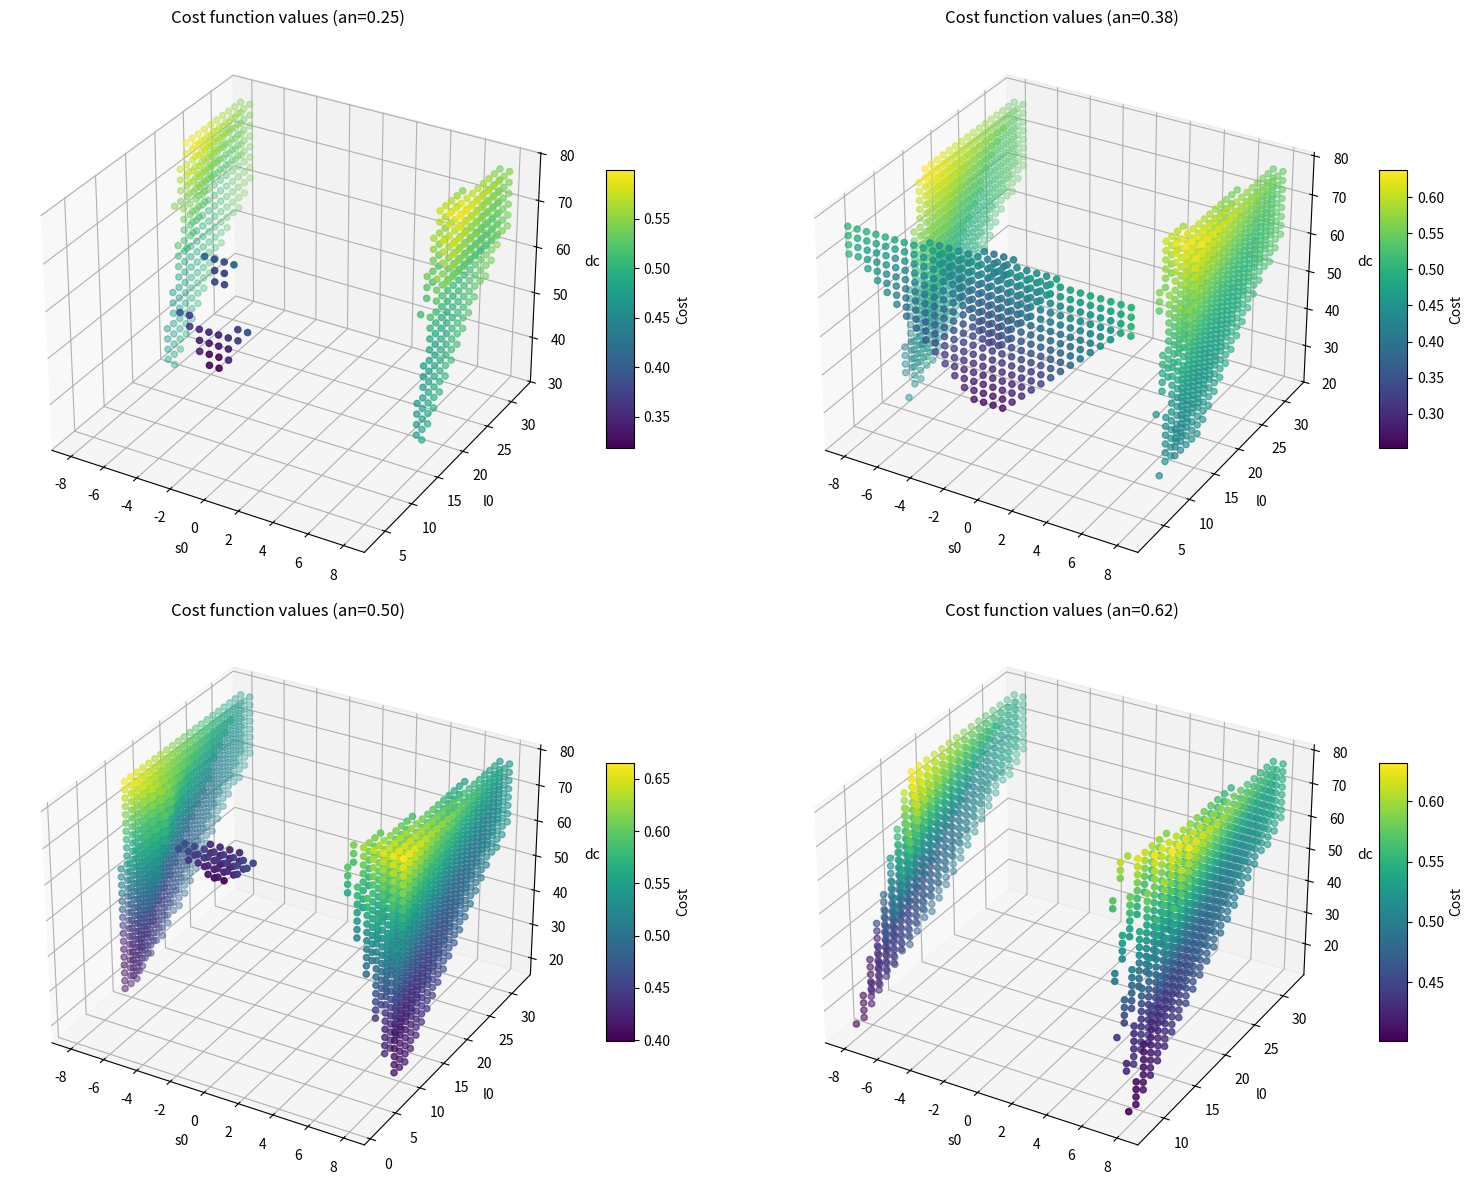
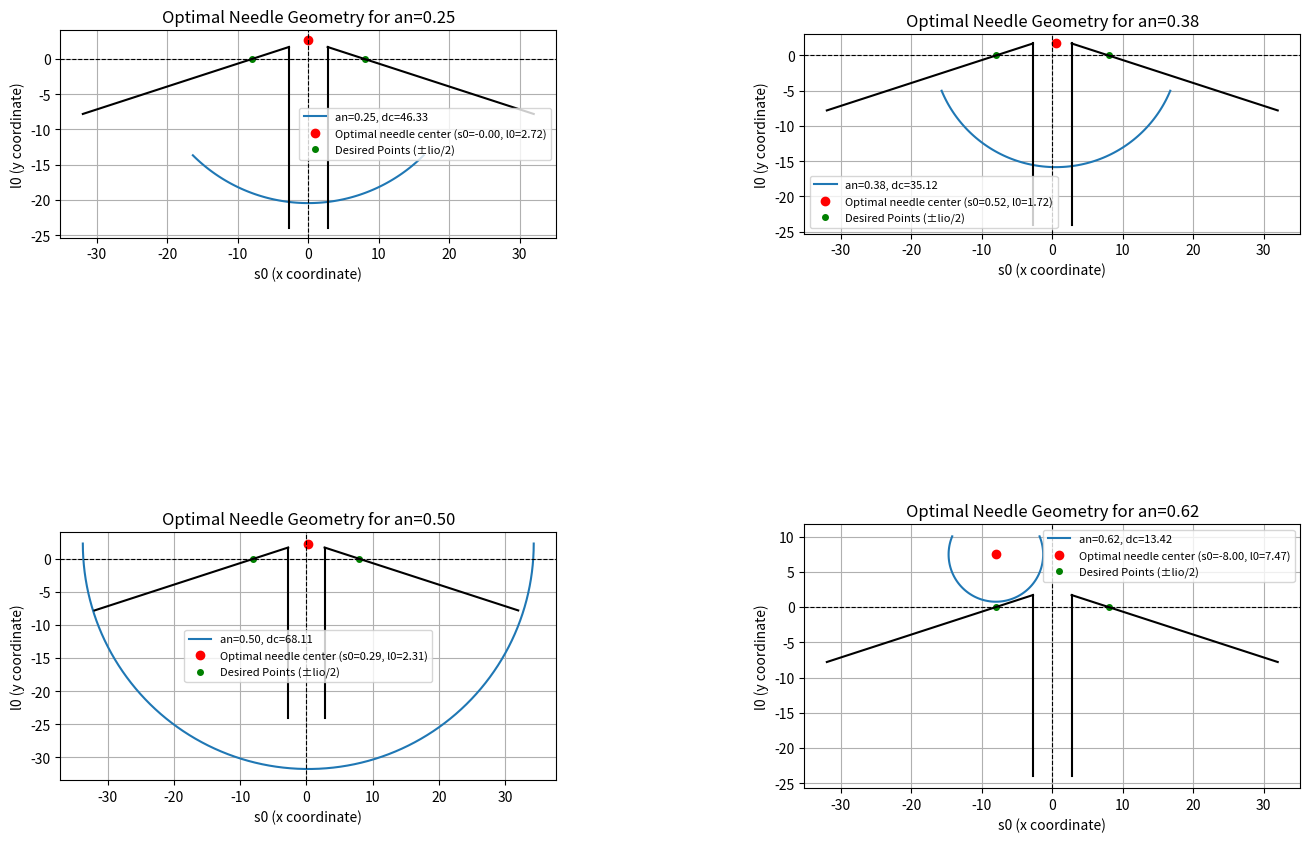

Write Python code to recreate these figures, in order.
import numpy as np
from scipy.optimize import brute
from scipy.optimize import fmin
from scipy.optimize import minimize
import matplotlib.pyplot as plt
from mpl_toolkits.mplot3d import Axes3D

# input costants (geoemtric parameters of the suture)
lio = 16 # length between actual and desired entry/exit points (mm) -- 3 times ww in the paper
ww = 5.5  # wound width, space between vessel (mm)
lins = 10  # minimum grasping needle length (mm)
hti = 8  # Input to stop unwanted needle-tissue contact at the end of the suture (mm)
gamma = np.pi*4/5 # angle between vessels
lambda_weights = [1, 1, 1, 1, 1, 1]  # weights for suture parameters (tunable)
an_values = [1/4, 3/8, 1/2, 5/8]  # discrete values of needle shape

# DELTA_order: beta_in, e_in, dh, sn, beta_out, e_out (IS IT CORRECT? HOW TO DEFINE THE MAX ERRORS?)
# 38.5mm is the max radius of the needle (dc/2)
delta_min = [0, 0, 0, 0, 0, 0]  # least feasible value for the errors between actual and desired results
delta_max = [np.pi/2, 38.5, 38.5-lio/2, lio, np.pi/2, 38.5]  # highest possible errors

# t = distance between desired entry (Id) and input edge of wound (Ei) -- constant
t = (lio - ww) / (2 * np.cos((np.pi - gamma) / 2)) # = 5.52mm

# COST FUNCTION (without constraints)
def cost_function(needle_vars, *args):
    s0, l0, dc = needle_vars            
    gamma, lio, ww, lambda_weights, an, delta_min, delta_max = args

    # Suture parameters computation
    alpha_1 = np.arcsin(np.clip(
        2 * np.sin(gamma/2) / dc * ((l0 - np.tan((np.pi - gamma)/2)) * (lio/2 + s0)),
        -1, 1
    ))    # output angle between tissue surface and the needle center (CLIP does make sense?)
    alpha_2 = np.arcsin(np.clip(
        2 * np.sin(gamma/2) / dc * ((l0 - np.tan((np.pi - gamma)/2)) * (lio/2 - s0)),
        -1, 1
    ))    # input angle between tissue surface and the needle center (CLIP does make sense?)

    beta_in = np.pi/2 + alpha_2 #entry angle
    beta_out = np.pi/2 + alpha_1 #exit angle

    dh = abs(-dc/2 + l0 - t * np.sin((np.pi-gamma)/2))     #suture depth [mm]
    sn = abs(s0)    # simmetry [mm]

    ein = (-dc / 2 * np.cos(alpha_2 + (np.pi - gamma) / 2) + lio / 2 - s0) / (np.cos((np.pi - gamma) / 2))  # entry distance actual-desired [mm]
    eout = (-dc / 2 * np.cos(alpha_1 + (np.pi - gamma) / 2) + lio / 2 + s0) / (np.cos((np.pi - gamma) / 2)) # exit distance actual-desired [mm]

    #DELTA: actual values minus the ideal ones --> [mm] or [rad]
    terms = [beta_in - np.pi / 2, ein, dh - lio / 2, sn, beta_out - np.pi / 2, eout] 
    normalized_terms = [
        (abs(terms[i]) - delta_min[i]) / (delta_max[i] - delta_min[i])
        for i in range(len(terms))
    ]

    # Normalized cost function
    weighted_terms = [
        lambda_weights[i] * normalized_terms[i] for i in range(len(normalized_terms))
    ]
    return sum(weighted_terms)/sum(lambda_weights)

## CONSTRAINTS DEFINITION

#1) BT = BITE TIME
def bite_time_constraint(needle_vars, *args):
    s0, l0, dc = needle_vars
    gamma, lio, ww, lambda_weights, an, delta_min, delta_max = args
    alpha_2 = np.arcsin(np.clip(
        2 * np.sin(gamma / 2) / dc * ((l0 - np.tan((np.pi - gamma) / 2)) * (lio / 2 - s0)),
        -1, 1
    ))
    ein = (-dc / 2 * np.cos(alpha_2 + (np.pi - gamma) / 2) + lio / 2 - s0) / (np.cos((np.pi - gamma) / 2))
    qy = (
        np.sin(2 * np.pi * an) * (ww / 2 + (t - ein) * np.cos((np.pi - gamma) / 2) - s0)
        + np.cos(2 * np.pi * an) * (ein * np.sin((np.pi - gamma) / 2) - l0)
        + l0
    )
    return qy - t * np.sin((np.pi - gamma) / 2) - hti

#2.1) SW = SWITCHING TIME constraint --> possible needle grasping
def switching_time_constraint_1(needle_vars, *args):
    s0, l0, dc = needle_vars
    gamma, lio, ww, lambda_weights, an, delta_min, delta_max = args

    alpha_1 = np.arcsin(np.clip(
        2 * np.sin(gamma/2) / dc * ((l0 - np.tan((np.pi - gamma)/2)) * (lio/2 + s0)),
        -1, 1
    ))
    alpha_2 = np.arcsin(np.clip(
        2 * np.sin(gamma / 2) / dc * ((l0 - np.tan((np.pi - gamma) / 2)) * (lio / 2 - s0)),
        -1, 1
    ))
    lg = (np.pi*an*dc - dc/2*(gamma-alpha_1-alpha_2))/2

    return lg-lins

#2.2) SW = SWITCHING TIME constraint --> the needle passes externally to the wound
def switching_time_constraint_2(needle_vars, *args):
    s0, l0, dc = needle_vars
    gamma, lio, ww, lambda_weights, an, delta_min, delta_max = args

    alpha_1 = np.arcsin(np.clip(
        2 * np.sin(gamma/2) / dc * ((l0 - np.tan((np.pi - gamma)/2)) * (lio/2 + s0)),
        -1, 1
    ))
    alpha_2 = np.arcsin(np.clip(
        2 * np.sin(gamma / 2) / dc * ((l0 - np.tan((np.pi - gamma) / 2)) * (lio / 2 - s0)),
        -1, 1
    ))
    Ia_Oa = dc*np.sin((gamma-alpha_1-alpha_2)/2)

    return Ia_Oa-ww

#2.3) SW = SWITCHING TIME constraint --> the needle must be inside the tissue
def switching_time_constraint_3(needle_vars, *args):
    s0, l0, dc = needle_vars
    gamma, lio, ww, lambda_weights, an, delta_min, delta_max = args

    dh_coord = -dc/2 +l0 -t*np.sin((np.pi-gamma)/2)

    return -dh_coord

#2.4) SW = SWITCHING TIME constraint --> the needle enters from one side (it doesn't work now)
def switching_time_constraint_4(needle_vars, *args):
    s0, l0, dc = needle_vars
    gamma, lio, ww, lambda_weights, an, delta_min, delta_max = args

    alpha_2 = np.arcsin(np.clip(
        2 * np.sin(gamma/2) / dc * ((l0 - np.tan((np.pi - gamma)/2)) * (lio/2 - s0)),
        -1, 1
    ))
    ein = (-dc / 2 * np.cos(alpha_2 + (np.pi - gamma) / 2) + lio / 2 - s0) / (np.cos((np.pi - gamma) / 2))
    Id_Ei = [t*np.cos(np.pi-((np.pi-gamma)/2)),t*np.sin(np.pi-((np.pi-gamma)/2))]
    Id_Ia = [ein*np.cos(np.pi-(np.pi-gamma)/2),ein*np.sin(np.pi-(np.pi-gamma)/2)]

    return 1 #- np.inner(Id_Ia,Id_Ei)/t**2

#2.5) SW = SWITCHING TIME constraint --> the needle exits from the other side (it doesn't work now)
def switching_time_constraint_5(needle_vars, *args):
    s0, l0, dc = needle_vars
    gamma, lio, ww, lambda_weights, an, delta_min, delta_max = args

    alpha_1 = np.arcsin(np.clip(
        2 * np.sin(gamma/2) / dc * ((l0 - np.tan((np.pi - gamma)/2)) * (lio/2 + s0)),
        -1, 1
    ))
    eout = (-dc / 2 * np.cos(alpha_1 + (np.pi - gamma) / 2) + lio / 2 + s0) / (np.cos((np.pi - gamma) / 2))
    Od_Eo = [t*np.cos((np.pi-gamma)/2), t*np.sin((np.pi-gamma)/2)]
    Od_Oa = [eout*np.cos(np.pi-((np.pi-gamma)/2)), eout*np.sin(np.pi-((np.pi-gamma)/2))]

    return 1 #- np.inner(Od_Oa,Od_Eo)/t**2

#3) ET = EXTRACTION TIME
def extraction_time_constraint(needle_vars, *args):
    s0, l0, dc = needle_vars
    gamma, lio, ww, lambda_weights, an, delta_min, delta_max = args

    alpha_1 = np.arcsin(np.clip(
        2 * np.sin(gamma / 2) / dc * ((l0 - np.tan((np.pi - gamma) / 2)) * (lio / 2 + s0)),
        -1, 1
    ))
    eout = (-dc / 2 * np.cos(alpha_1 + (np.pi - gamma) / 2) + lio / 2 + s0) / (np.cos((np.pi - gamma) / 2))
    py = (
       -np.sin(2 * np.pi * an) * (-ww / 2 - (t - eout) * np.cos((np.pi - gamma) / 2) - s0)
        + np.cos(2 * np.pi * an) * (eout * np.sin((np.pi - gamma) / 2) - l0)
        + l0
    )

    return py - t * np.sin((np.pi - gamma) / 2) - hti


def cost_function_brute(needle_vars, gamma, lio, ww, lambda_weights, an, delta_min, delta_max):

    # constraints verification giving infinite value to cost function out of constraints
    if not bite_time_constraint(needle_vars, gamma, lio, ww, lambda_weights, an, delta_min, delta_max) >= 0:
        return np.inf
    if not switching_time_constraint_1(needle_vars, gamma, lio, ww, lambda_weights, an, delta_min, delta_max) >= 0:
        return np.inf
    if not switching_time_constraint_2(needle_vars, gamma, lio, ww, lambda_weights, an, delta_min, delta_max) >= 0:
        return np.inf
    if not switching_time_constraint_3(needle_vars, gamma, lio, ww, lambda_weights, an, delta_min, delta_max) >= 0:
        return np.inf
    if not switching_time_constraint_4(needle_vars, gamma, lio, ww, lambda_weights, an, delta_min, delta_max) >= 0:
        return np.inf
    if not switching_time_constraint_5(needle_vars, gamma, lio, ww, lambda_weights, an, delta_min, delta_max) >= 0:
        return np.inf
    if not extraction_time_constraint(needle_vars, gamma, lio, ww, lambda_weights, an, delta_min, delta_max) >= 0:
        return np.inf

    return cost_function(needle_vars, gamma, lio, ww, lambda_weights, an, delta_min, delta_max)

# Feasible ranges
ranges = [
    (-lio / 2, lio / 2),  # s0
    (0, 2*lio),           # l0
    (10, 77)              # dc
]

Ns = 20  # grid resolution

best_solution = None
best_cost = float('inf')
optimal_solutions = []

for an in an_values:

    result = brute(
        cost_function_brute,
        ranges=ranges,
        args=(gamma, lio, ww, lambda_weights, an, delta_min, delta_max),
        full_output=True,
        finish= fmin,
        Ns=Ns,
        disp = True
    )

    min_cost, min_vars = result[1], result[0]
    optimal_solutions.append((min_cost, min_vars, an))

    if min_cost < best_cost:
        best_cost = min_cost
        best_solution = (min_vars, an)


if best_solution: #The best solution among the an values
    
    optimal_vars, optimal_an = best_solution

    optimal_s0 = optimal_vars[0]
    optimal_l0 = optimal_vars[1] 
    optimal_dc = optimal_vars[2]  

    # optimal results (debugging)
    alpha_1_best = np.arcsin(np.clip(
        2 * np.sin(gamma / 2) / optimal_dc * ((optimal_l0 - np.tan((np.pi - gamma) / 2)) * (lio / 2 + optimal_s0)),
        -1, 1
    ))
    alpha_2_best = np.arcsin(np.clip(
        2 * np.sin(gamma/2) / optimal_dc * ((optimal_l0 - np.tan((np.pi - gamma)/2)) * (lio/2 - optimal_s0)),
        -1, 1
    ))
    beta_in_best = np.pi/2 + alpha_2_best
    beta_out_best = np.pi/2 + alpha_1_best
    ein_best = (-optimal_dc / 2 * np.cos(alpha_2_best + (np.pi - gamma) / 2) + lio / 2 - optimal_s0) / (np.cos((np.pi - gamma) / 2))
    eout_best = (-optimal_dc / 2 * np.cos(alpha_1_best + (np.pi - gamma) / 2) + lio / 2 + optimal_s0) / (np.cos((np.pi - gamma) / 2))
    dh_best = abs(-optimal_dc/2 + optimal_l0 - t*np.sin((np.pi-gamma)/2))
    sn_best = abs(optimal_s0)
    lg_best = (np.pi*optimal_an*optimal_dc - optimal_dc/2*(gamma-alpha_1_best-alpha_2_best))/2
    
    print(f"Optimal solution found using brute force: Cost function value C = {best_cost}, s0={optimal_s0:.2f}, "
          f"l0={optimal_l0:.2f}, dc={optimal_dc:.2f}, an={optimal_an:.2f}")
    print(f"Optimal values of suture parameters: beta_in = {beta_in_best:.2f}, beta_out = {beta_out_best:.2f}, e_in = {ein_best:.2f}, "
          f"e_out = {eout_best:.2f}, sn = {sn_best:.2f}, dh = {dh_best:.2f}, alpha_1 = {alpha_1_best:.2f}, "
          f"alpha_2 = {alpha_2_best:.2f}, lg = {lg_best:.2f}")

    # mesh grid
    s0_vals = np.linspace(-lio / 2, lio / 2, 30)  
    l0_vals = np.linspace(0, 2*lio, 30)            
    dc_vals = np.linspace(10, 77, 30)     

    # VISUALIZATION of cost functions
    fig = plt.figure(figsize=(16, 12))

    for idx, an in enumerate(an_values):

        S0, L0, DC = np.meshgrid(s0_vals, l0_vals, dc_vals)
        
        ax = fig.add_subplot(2, 2, idx+1, projection='3d')
        ax.set_title(f"Cost function values (an={an:.2f})")
        ax.set_xlabel('s0')
        ax.set_ylabel('l0')
        ax.set_zlabel('dc')
        
        Costs = np.zeros(S0.shape)
        for i in range(S0.shape[0]):
            for j in range(S0.shape[1]):
                for k in range(S0.shape[2]):
                    s0 = S0[i, j, k]
                    l0 = L0[i, j, k]
                    dc = DC[i, j, k]
                    cost = cost_function_brute(
                        (s0, l0, dc), 
                        gamma, lio, ww, lambda_weights, an, delta_min, delta_max
                        )
                    Costs[i, j, k] = cost if np.isfinite(cost) else np.nan
                    #print(f"Processing an={an}, idx={idx}, s0={s0}, l0={l0}, dc={dc}, cost={cost}")
       
        scatter = ax.scatter(S0.flatten(), L0.flatten(), DC.flatten(), c=Costs.flatten(), cmap='viridis')
        fig.colorbar(scatter, ax=ax, shrink=0.5, aspect=10, label="Cost")
    
    plt.tight_layout()
    plt.show()

else:
    print("The brute force optimization did not find a valid solution.")

## -- NEEDLE PLOTTING

fig, axes = plt.subplots(2, 2, figsize=(16, 12))
axes = axes.flatten()

# Optimal solution for each needle shape
for idx, (min_cost, min_vars, an) in enumerate(optimal_solutions):
    ax = axes[idx] 
    optimal_s0, optimal_l0, optimal_dc = min_vars

    # arc length computation
    offset = np.pi/2 - np.pi*an
    theta = np.linspace(np.pi + offset, 2 * np.pi - offset, 100)
    x_circle = optimal_dc / 2 * np.cos(theta) + optimal_s0
    y_circle = optimal_dc / 2 * np.sin(theta) + optimal_l0
    # Needle center point
    ax.plot(x_circle, y_circle, label=f'an={an:.2f}, dc={optimal_dc:.2f}')
    ax.plot(optimal_s0, optimal_l0, 'ro', label=f'Optimal needle center (s0={optimal_s0:.2f}, l0={optimal_l0:.2f})')
    # Ideal suture points
    ideal_points_x = [lio / 2, -lio / 2]
    ideal_points_y = [0, 0]
    ax.plot(ideal_points_x, ideal_points_y, 'go', label='Desired Points (±lio/2)', markersize=4)
    # Vessel geometry
    ax.plot([ww / 2, ww / 2], [(lio / 2 - ww / 2) * np.tan((np.pi - gamma) / 2), -1.5 * lio], 'k')
    ax.plot([-ww / 2, -ww / 2], [(lio / 2 - ww / 2) * np.tan((np.pi - gamma) / 2), -1.5 * lio], 'k')
    Eo = [-ww / 2, (lio / 2 - ww / 2) * np.tan((np.pi - gamma) / 2)]
    Ei = [ww / 2, (lio / 2 - ww / 2) * np.tan((np.pi - gamma) / 2)]
    Oa = [-2 * lio, -1.5 * lio * np.tan((np.pi - gamma) / 2)]
    Ia = [2 * lio, -1.5 * lio * np.tan((np.pi - gamma) / 2)]
    ax.plot([Oa[0], Eo[0]], [Oa[1], Eo[1]], 'k')
    ax.plot([Ia[0], Ei[0]], [Ia[1], Ei[1]], 'k')

    ax.axhline(0, color='black', linewidth=0.8, linestyle='--')
    ax.axvline(0, color='black', linewidth=0.8, linestyle='--')
    ax.set_xlabel('s0 (x coordinate)', fontsize=10)
    ax.set_ylabel('l0 (y coordinate)', fontsize=10)
    ax.set_aspect('equal', adjustable='box')
    ax.set_title(f'Optimal Needle Geometry for an={an:.2f}', fontsize=12)
    ax.legend(fontsize=8)
    ax.grid(True)

plt.subplots_adjust(hspace=0.3, wspace=0.5)
plt.show()
